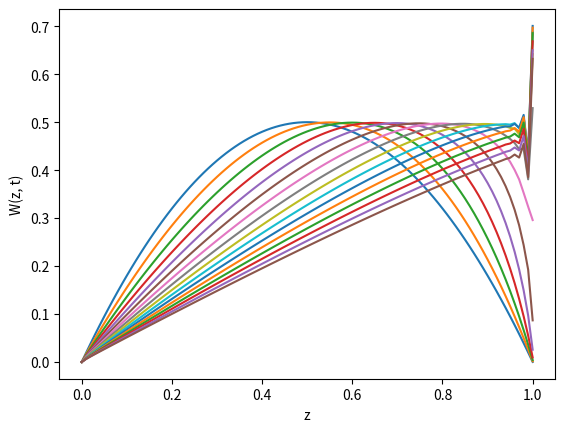

Python code for this plot: (Note: this script raises an exception after producing the figure.)
#!/usr/bin/env python3
"""
Gelation: This script solves the pde

  dW/dt + d/dx (vW) = 0

where the initial profile is given by W0 and the velocity is prescribed
by a general form v = W/2 in order to give Burgers equation.

Produces: Animation illustrating the solution on the timeframe
"""

# =============================================================================
# Packages
# =============================================================================
import numpy as np
import matplotlib.pyplot as plt
from scipy.integrate import solve_ivp
import matplotlib.animation as manimation

# =============================================================================
# Nonlinearity (Initial Profile)
# =============================================================================
def W(x, C0, k):
	Wofz = C0*k*(x - x**(k-1))
	return Wofz

# =============================================================================
# Velocity
# =============================================================================
def v(x, t, u):
	vel = 1/2*u
	return vel

# =============================================================================
# Right-hand Side of the Differential Equation
# =============================================================================
def de_rhs(t, u, x):
	# --- u, x have Nx + 1 entries. 
	Nx = len(x) - 1
	dx = x[1] - x[0]
	
	# --- Need the flux J = v*u, but first need half step values for x and u 
	xjmh = np.zeros(Nx+2)
	xjmh[:-1] = x - dx/2
	xjmh[-1] = x[-1] + dx/2

	um = np.zeros(Nx+2)
	um[:-1] = u
	up = np.zeros(Nx+2)
	up[1:] = u
	
	ujmh = (um+up)/2

	# --- Call the velocity and get the flux, be sure to upwind.	
	vjmh = v(xjmh, t, ujmh)
	Jmh = vjmh*( (vjmh>0)*up + (vjmh<0)*um )
	
	# --- Now get the difference
	dJ = Jmh[1:] - Jmh[:-1]
	du = -dJ/dx
	
	return du
	
# =============================================================================
# Create Movie
# =============================================================================
def doMovie(x, t, U):
	# --- Initialize data structures
	Nt = len(t) - 1
	uinit = U[:,0]

	# --- Initialize movie
	fig, ax = plt.subplots()
	p_init = ax.plot(x, uinit, 'r', label='Initial Profile')
	p_update = ax.plot([], [], 'b', label='Time Evolution')[0]
	ax.set(xlabel='z', ylabel='W(z, t)')
	ax.legend(loc='upper right')

	# --- Function to update the plot with the current frame
	def update(frame):
		tk = t[frame]
		uk = U[:, frame]
		p_update.set_xdata(x)
		p_update.set_ydata(uk)
		ax.set(title=f'Time t = {tk:.2f} s')
		return(p_update)

	ani = manimation.FuncAnimation(fig=fig, func=update, frames=range(Nt+1), interval=100)
	return ani
	
# =============================================================================
# Create Snapshots
# =============================================================================
def doSnapShots(x, t, U):
	# --- Initialize data structures
	Nt = len(t) - 1
	
	fig, ax = plt.subplots()
	for kt in range(Nt+1):
		uk = U[:, kt]
		ax.plot(x, uk)
	ax.set(xlabel = 'z', ylabel = 'W(z, t)')
	return fig, ax

# =============================================================================
# Rootfinding
# =============================================================================
def getz0(C0, k, t):
	# --- Rootfinding to identify z0 for which z = 1
	xa, fa = 0, -1
	xb, fb = 0.9999, W(xb, C0, k)*t + xb - 1
	
	for iter in range(20):
		xc = (xa+xb)/2
		fc = w(xc, C0, k)*t + xc - 1
		
		ftest = ((fc*fa) > 0)
		xa = ftest*xc + (1-ftest)*xa
		fa = ftest*fc + (1-ftest)*xa
		xb = (1-ftest)*xc + ftest*xb
		fb = (1-ftest)*fc + ftest*fb
	return xc

# =============================================================================
# Exact Solution
# =============================================================================
def doExact(x, t, C0, k):
	# --- Initialize data structures
	Nt = len(t) - 1
	Nx = len(x) - 1
	w = np.array( (Nx+1, Nt+1) )
	z = np.array( Nx+1 )
	
	fig, ax = plt.subplots()
	w[:, 0] = W(x, C0, k)
	z[:] = x
	ax.plot(w, W[:, 0], '--')
	for kt in range(Nt):
		z[:] = W(x, C0, k)*t[kt] + x
#		z_end = getz0(t[kt], C0, k)
#		w
	
	return fig, ax	
	
# =============================================================================
# Main Simulation Function
# =============================================================================
def pde_upwind_MOL():
	# --- Discretizations
	L, Nx = 1, 100
	z = np.linspace(0, L, Nx+1)

	# --- Parameters
	C0 = 2/3
	k = 3

	# --- Initial Profile	
	w0 = W(z, C0, k)
	
	# --- Set the ODE
	tf, Nt = 1.5, 15
	soln = solve_ivp(de_rhs, [0, tf], w0, args=[z], dense_output=True)

	# --- Structure to produce visualization
	t = np.linspace(0, tf, Nt+1)
	Wappx = soln.sol(t)
#	ani = doMovie(z, t, Wappx)
	fig, ax = doSnapShots(z, t, Wappx)
	
	# --- Exact Solution
	fig_ex, ax_ex = doExact(z, t, C0, k)
	plt.show()

# =============================================================================
# Execute the simulation if the script is run directly
# =============================================================================
if __name__ == "__main__":
    pde_upwind_MOL()
